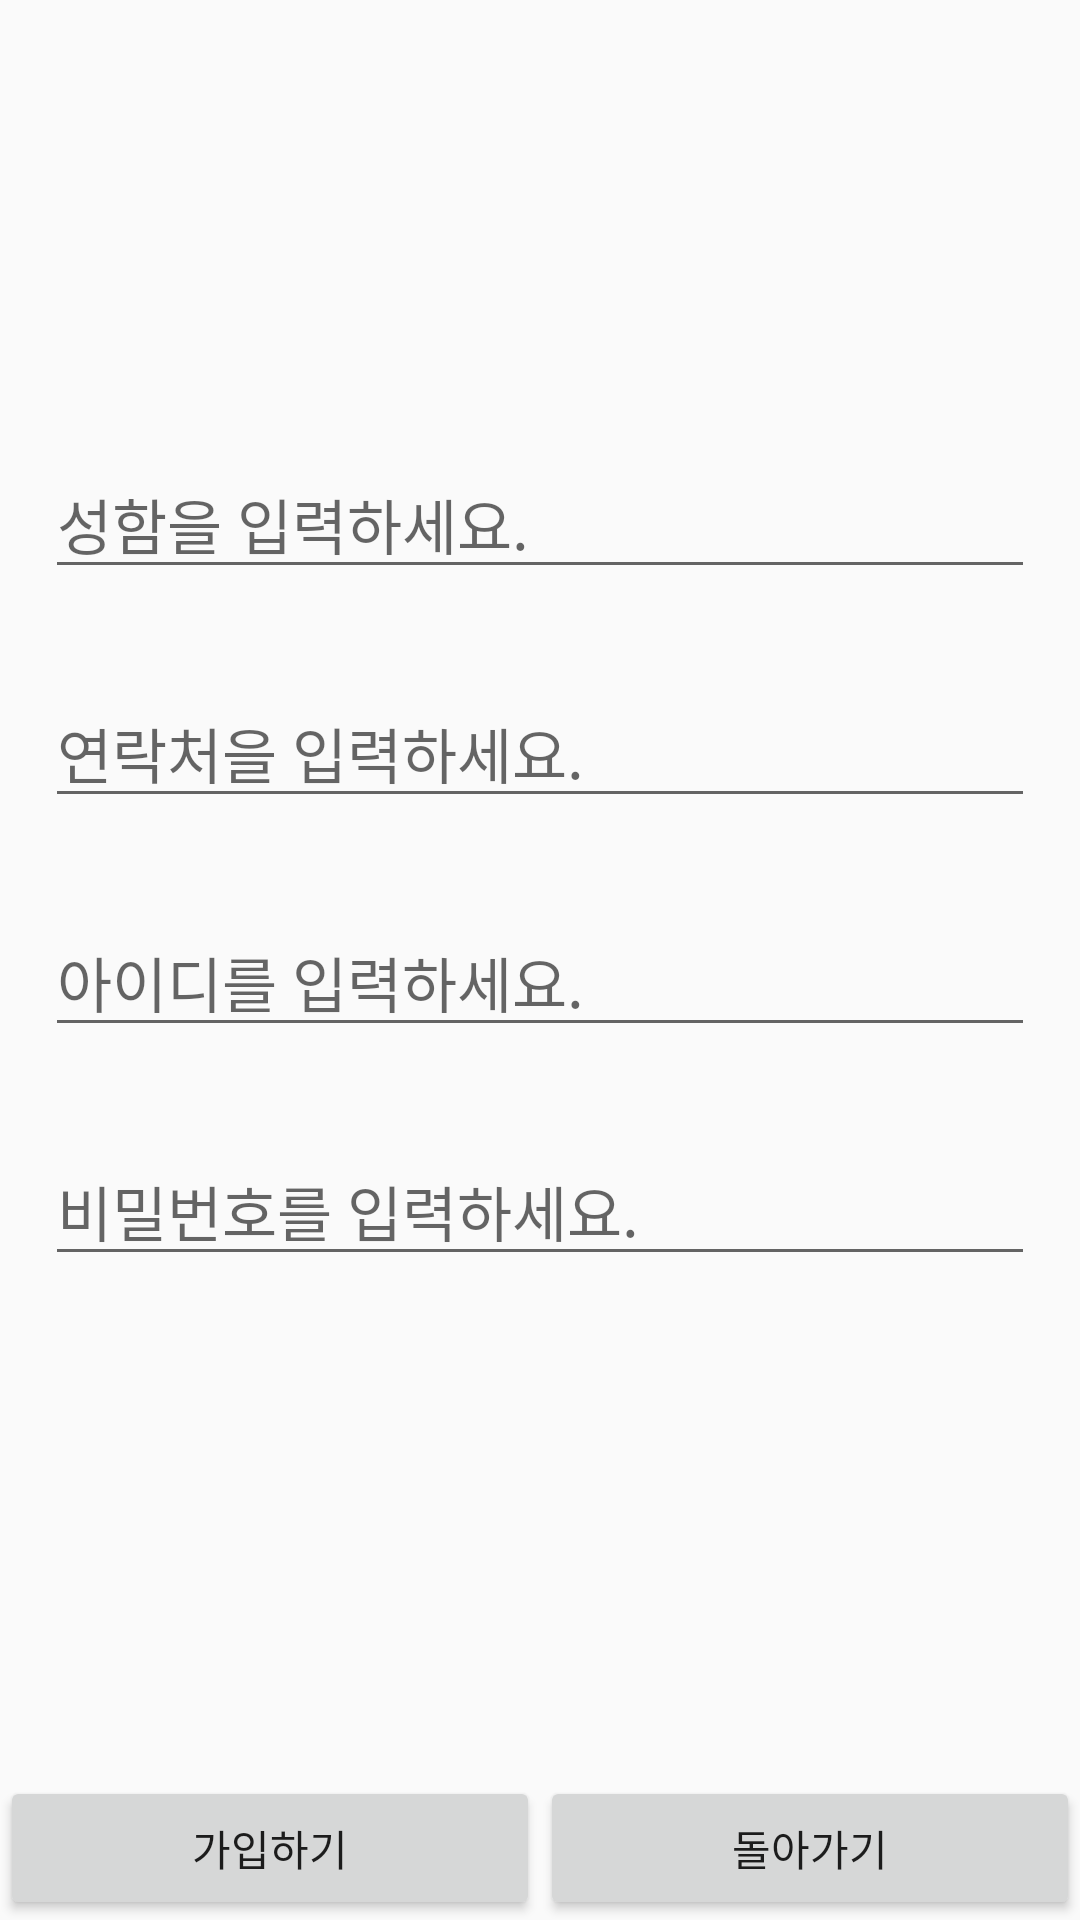

Produce the Android XML layout that renders to this screen, including the resource entries it uses.
<!-- AndroidManifest.xml: application theme AppTheme -->
<!-- res/layout/activity_sign_up.xml -->
<?xml version="1.0" encoding="utf-8"?>
<LinearLayout xmlns:android="http://schemas.android.com/apk/res/android"
    xmlns:app="http://schemas.android.com/apk/res-auto"
    xmlns:tools="http://schemas.android.com/tools"
    android:layout_width="match_parent"
    android:layout_height="match_parent"
    android:orientation="vertical"
    tools:context=".SignUpActivity">


    <LinearLayout
        android:layout_width="match_parent"
        android:layout_height="0dp"
        android:layout_weight="1"
        android:orientation="vertical">




    <EditText
        android:id="@+id/nameEdit"
        android:layout_width="match_parent"
        android:layout_height="wrap_content"
        android:layout_marginLeft="15dp"
        android:layout_marginTop="150dp"
        android:layout_marginRight="15dp"
        android:maxLength="4"
        android:inputType="text"
        android:hint="성함을 입력하세요."
        android:textSize="20sp" />

    <EditText
        android:id="@+id/phoneEdit"
        android:layout_width="match_parent"
        android:layout_height="wrap_content"
        android:layout_marginLeft="15dp"
        android:layout_marginTop="30dp"
        android:layout_marginRight="15dp"
        android:inputType="number"
        android:hint="연락처을 입력하세요."
        android:textSize="20sp" />

    <EditText
        android:id="@+id/userIdEdit"
        android:layout_width="match_parent"
        android:layout_height="wrap_content"
        android:layout_marginLeft="15dp"
        android:layout_marginTop="30dp"
        android:layout_marginRight="15dp"
        android:inputType="text"
        android:hint="아이디를 입력하세요."
        android:textSize="20sp" />

    <EditText
        android:id="@+id/userPwEdit"
        android:layout_width="match_parent"
        android:layout_height="wrap_content"
        android:layout_marginLeft="15dp"
        android:layout_marginTop="30dp"
        android:layout_marginRight="15dp"
        android:inputType="textPassword"
        android:hint="비밀번호를 입력하세요."
        android:textSize="20sp" />
    </LinearLayout>

    <LinearLayout
        android:layout_width="match_parent"
        android:layout_height="wrap_content"
        android:orientation="horizontal">

        <Button
            android:layout_width="wrap_content"
            android:layout_height="wrap_content"
            android:layout_weight="1"
            android:text="가입하기"
            android:id="@+id/joinBtn"/>

        <Button
            android:layout_width="wrap_content"
            android:layout_height="wrap_content"
            android:layout_weight="1"
            android:text="돌아가기"
            android:id="@+id/backBtn"/>
    </LinearLayout>

</LinearLayout>
<!-- resources referenced by this layout -->
<resources>
  <style name="AppTheme" parent="Theme.AppCompat.Light.DarkActionBar">
          
          <item name="colorPrimary">@color/colorPrimary</item>
          <item name="colorPrimaryDark">@color/colorPrimaryDark</item>
          <item name="colorAccent">@color/colorAccent</item>
      </style>
  <color name="colorPrimary">#D7DD9C</color>
  <color name="colorPrimaryDark">#D59C48</color>
  <color name="colorAccent">#F6521E</color>
</resources>
